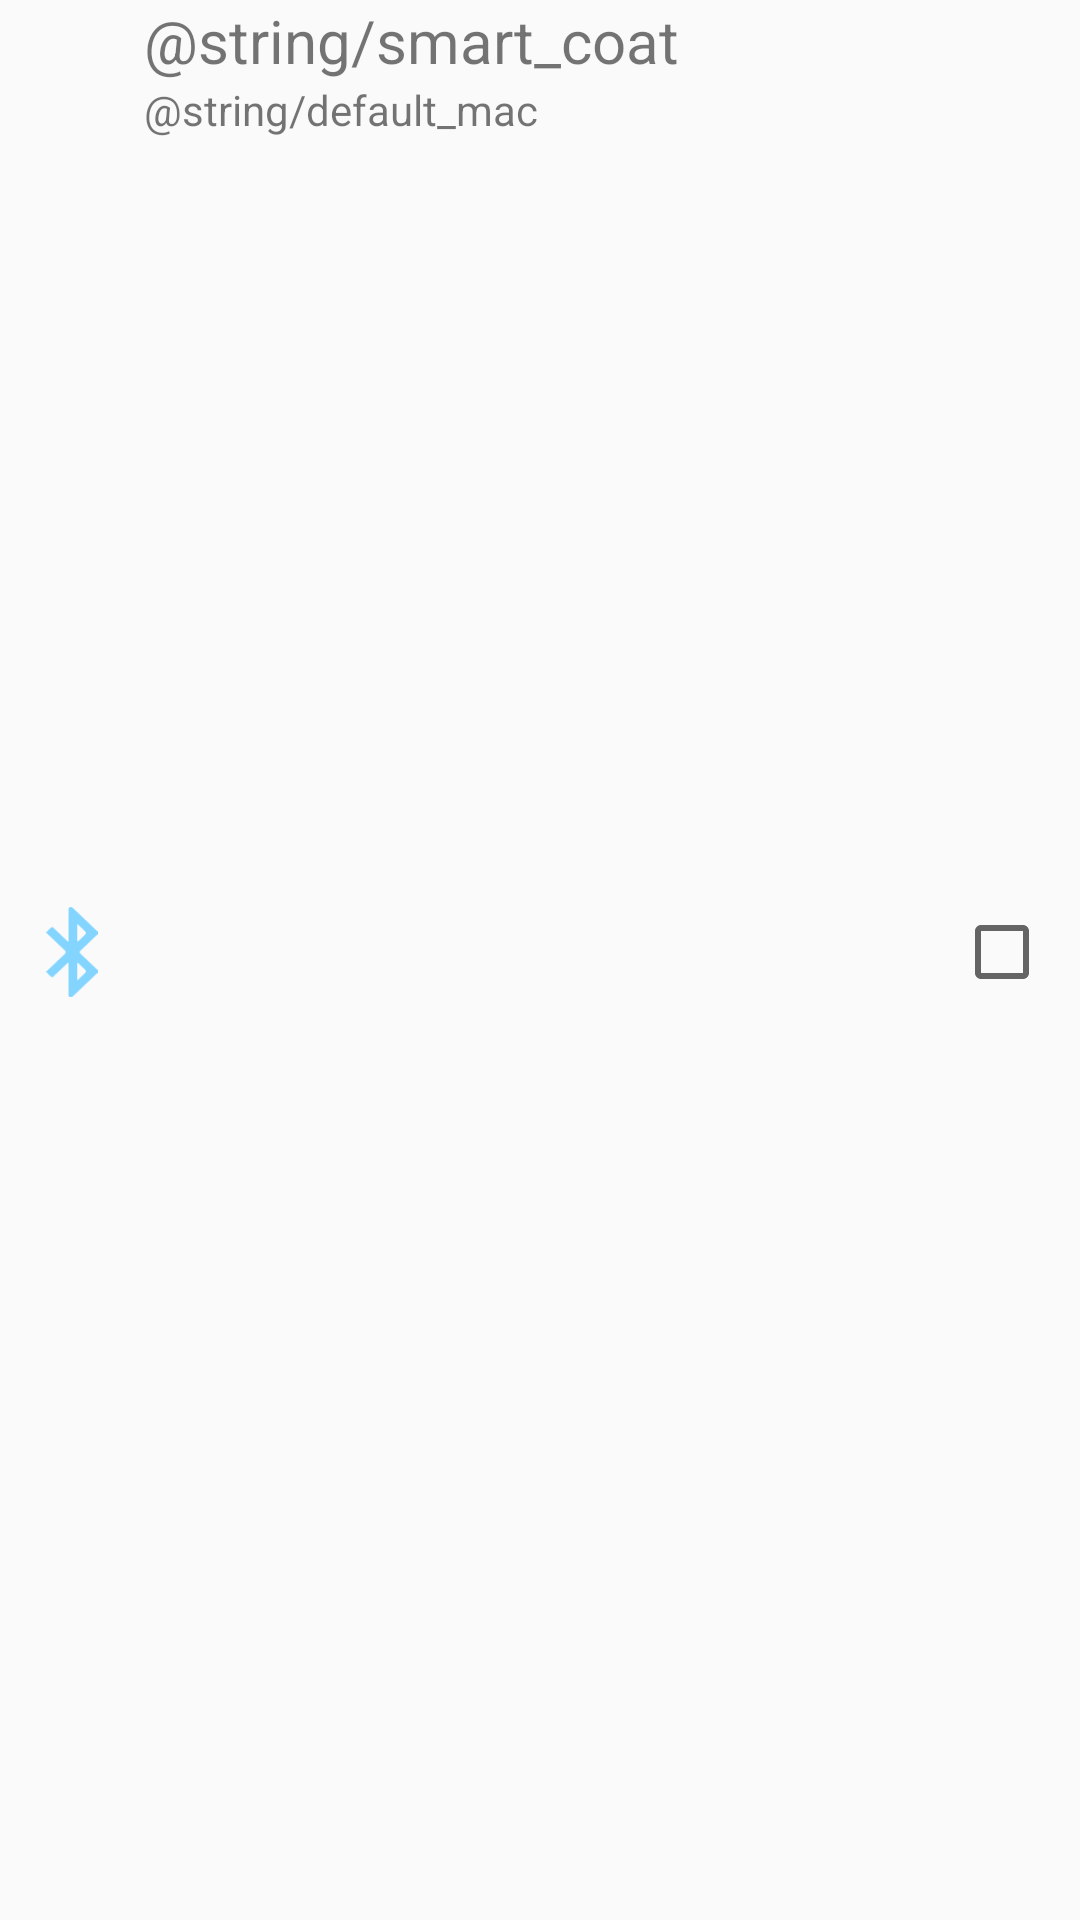

The Android layout XML behind this screen, and the referenced resources:
<!-- AndroidManifest.xml: application theme AppTheme -->
<!-- res/layout/check_device_item.xml -->
<?xml version="1.0" encoding="utf-8"?>
<LinearLayout
    xmlns:android="http://schemas.android.com/apk/res/android"
    android:layout_width="match_parent"
    android:layout_height="wrap_content"
    android:paddingBottom="5dp"
    android:orientation="horizontal">
    <ImageView
        android:id="@+id/deviceIcon"
        android:layout_width="wrap_content"
        android:layout_height="30dp"
        android:paddingLeft="5dp"
        android:layout_gravity="center_vertical"
        android:src="@drawable/bluetooth_on">
    </ImageView>

    <LinearLayout
        android:id="@+id/linearLayout"
        android:layout_width="0dp"
        android:layout_height="wrap_content"
        android:layout_weight="1"
        android:paddingLeft="5dp"
        android:orientation="vertical">
        <TextView
            android:id="@+id/deviceName"
            android:layout_width="wrap_content"
            android:layout_height="wrap_content"
            android:text="@string/smart_coat"
            android:textSize="20sp" />
        <TextView
            android:id="@+id/deviceMac"
            android:layout_width="wrap_content"
            android:layout_height="wrap_content"
            android:text="@string/default_mac" />
    </LinearLayout>

    <CheckBox
        android:id="@+id/deviceCheckBox"
        android:layout_width="wrap_content"
        android:layout_height="wrap_content"
        android:layout_gravity="center_vertical"
        android:paddingRight="10dp">
    </CheckBox>
</LinearLayout>
<!-- resources referenced by this layout -->
<resources>
  <!-- drawable bluetooth_on: png bitmap (drawable-hdpi, 2714 bytes) -->
  <style name="AppTheme" parent="Theme.AppCompat.Light.DarkActionBar">
          
          <item name="colorPrimary">@color/colorPrimary</item>
          <item name="colorPrimaryDark">@color/colorPrimaryDark</item>
          <item name="colorAccent">@color/colorAccent</item>
          <item name="windowActionBar">false</item>
          <item name="android:windowFullscreen">true</item>
      </style>
  <color name="colorPrimary">#3F51B5</color>
  <color name="colorPrimaryDark">#303F9F</color>
  <color name="colorAccent">#FF4081</color>
</resources>
